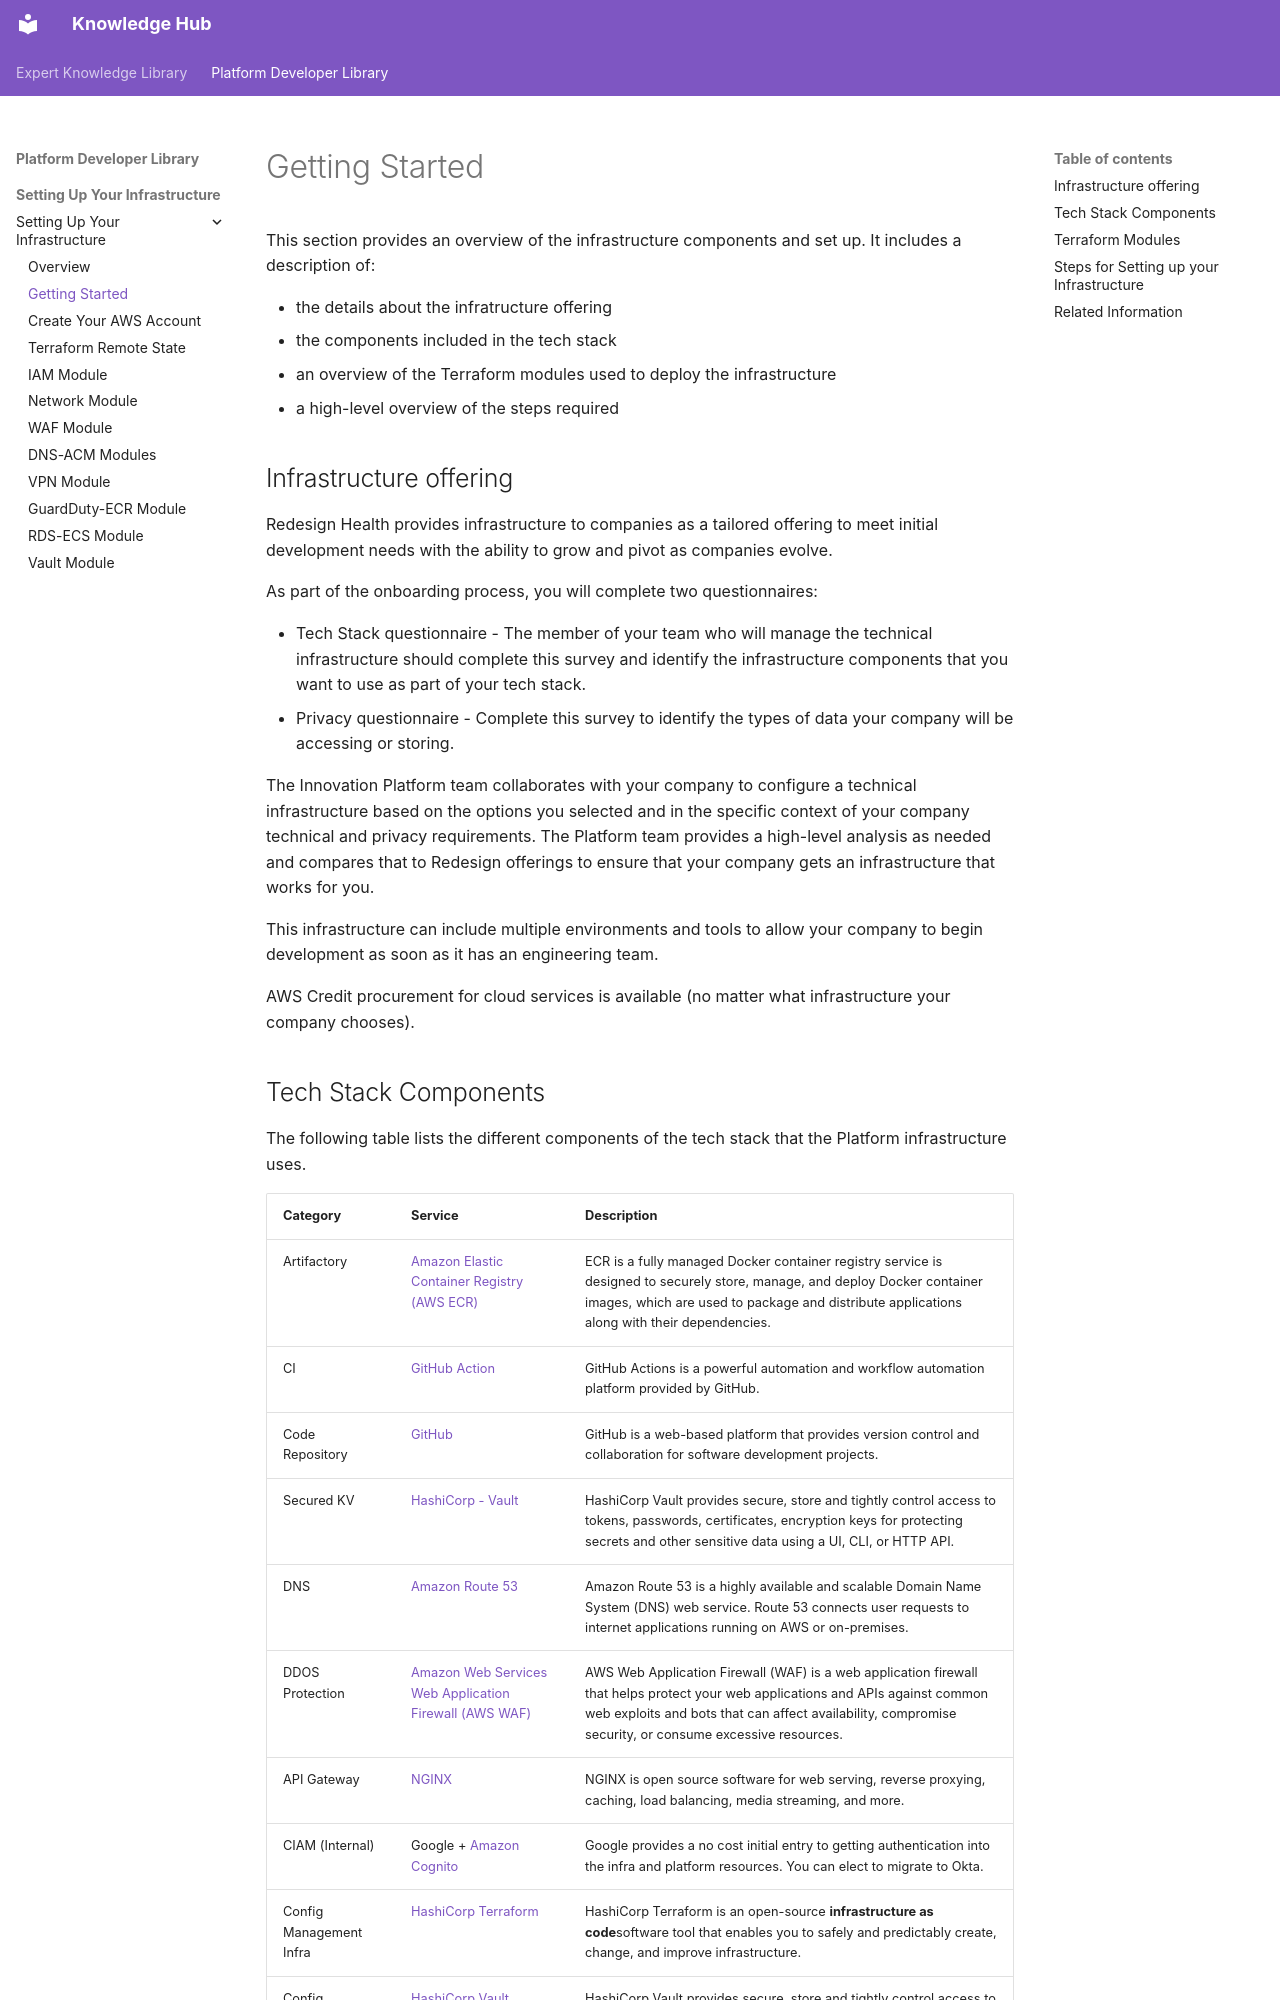

repository: effinrich/nx-monorepo-test-rig · page: infrastructure-doc/00-starting.html · generator: mkdocs

---
description: The infrastructure is built using terraform modules that install and configure various components that constitute the infrastructure.
---

# Getting Started

This section provides an overview of the infrastructure components and set up. It includes a description of:

* the details about the infratructure offering
* the components included in the tech stack
* an overview of the Terraform modules used to deploy the infrastructure
* a high-level overview of the steps required

## Infrastructure offering

Redesign Health provides infrastructure to companies as a tailored offering to meet initial development needs with the ability to grow and pivot as companies evolve.

As part of the onboarding process, you will complete two questionnaires:

* Tech Stack questionnaire - The member of your team who will manage the technical infrastructure should complete this survey and identify the infrastructure components that you want to use as part of your tech stack.
* Privacy questionnaire - Complete this survey to identify the types of data your company will be accessing or storing.

The Innovation Platform team collaborates with your company to configure a technical infrastructure based on the options you selected and in the specific context of your company technical and privacy requirements. The Platform team provides a high-level analysis as needed and compares that to Redesign offerings to ensure that your company gets an infrastructure that works for you.

This infrastructure can include multiple environments and tools to allow your company to begin development as soon as it has an engineering team.

AWS Credit procurement for cloud services is available (no matter what infrastructure your company chooses).
